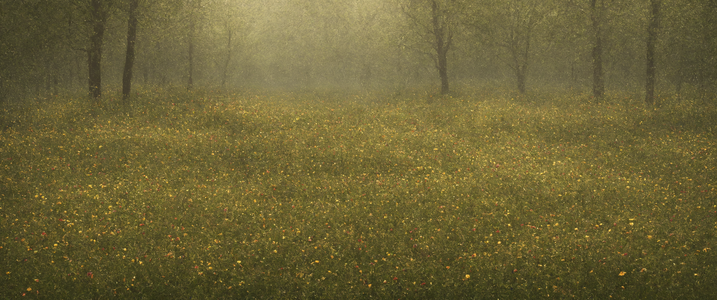
Generation parameters embedded in this image by AUTOMATIC1111 Stable Diffusion web UI or a fork of it (Forge, ...) (PNG 'parameters' text chunk):
Downtempo chillout minimalist desktop wallpaper, by Tony Cragg, colorful art, a vibrant and colorful desktop wallpaper features an abstract landscape of downtempo, chillout, minimalistic shapes, and swirling colors. The background is filled with colorful flowers and leaves, while the sun shines brightly overhead. A few droplets of water are scattered around the scene, adding to its serene atmosphere. Spring, in focus, very coherent, magic atmosphere, deep aesthetic, complex artistic color composition
Negative prompt: Downtempo chillout minimalist desktop wallpaper, by Tony Cragg, colorful art, a vibrant and colorful desktop wallpaper features an abstract landscape of downtempo, chillout, minimalistic shapes, and swirling colors. The background is filled with colorful flowers and leaves, while the sun shines brightly overhead. A few droplets of water are scattered around the scene, adding to its serene atmosphere. , Spring, in focus
Steps: 35, Sampler: dpmpp_3m_sde_gpu_karras, CFG Scale: 3.0, Seed: 898390392323862, Size: 3440x1440, Model: epicrealismXL_v7FinalDestination.safetensors, Model hash: 408997149c, Hashes: {"model": "408997149c"}, Batch index: 0, Batch size: 2